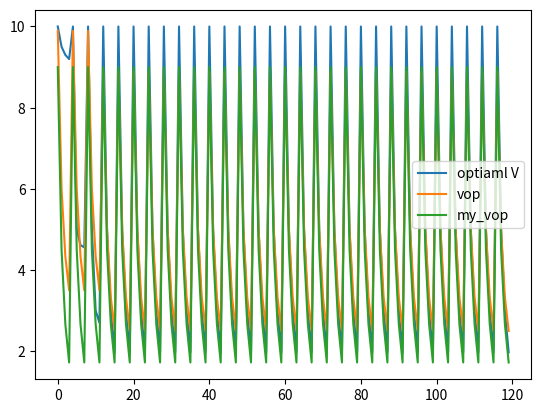

This figure's Python source:
import numpy as np
import matplotlib.pyplot as plt


def is_terminal(distance):
    if distance == 0:
        return True


class Environment:

    """ The mdp is for the skill acquisition mdp and with objective level environment of space ship travel.
    The space ship game environment has to be episodic, or else, it makes no sense, because one can't travel away
    from the destination"""

    def __init__(self):
        self.nS1 = 3
        self.nS2 = 4
        self.goal = 10
        self.gamma = 0.1
        self.actions = [1, 2]
        self.total_distance = 10
        self.states = [(d, k1, k2)
                       for d in range(1, self.total_distance + 1)
                       for k1 in range(1, self.nS1 + 1)
                       for k2 in range(1, self.nS2 + 1)]

    def reset_distance(self):
        return np.random.randint(4, self.total_distance + 1)

    # Return the next states given current state
    def step(self, cur_state, action):

        d, k1, k2 = cur_state
        # if reaching the goal, d will be randomly set between [3, total_distance]

        next_states = {}  # key: next_state, values: transition_prob, reward

        # try skill 1
        if action == self.actions[0]:
            # if skill 1 is not acquired
            if k1 > 1:
                # if getting error trying skill 1, the position in the objective mdp does not change
                # and reward = -1
                reward = -1

                next_states[(d, k1 - 1, k2)] = (1 - (1/k1), reward)

                # if getting the skill 1, the player move one step further in obj-mdp, and get reward -1 if
                # he's not reached the goal
                d -= 1
                if d == 0:
                    reward = self.goal - 1
                    # reset the game environment
                    d = self.reset_distance()
                next_states[(d, 1, k2)] = (1/k1, reward)

            # if skill 1 is acquired
            else:
                assert k1 == 1

                d -= 1
                if d == 0:
                    reward = self.goal - 1
                    # reset the game environment
                    d = self.reset_distance()

                else:
                    reward = -1
                next_states[(d, 1, k2)] = (1, reward)

        elif action == self.actions[1]:
            # if skill 2 is not acquired
            if k2 > 1:
                # if getting error when trying skill 2, the player would get reward -1
                reward = -1
                next_states[(d, k1, k2 - 1)] = (1 - (1/k2), reward)

                # if getting the right key of skill 2, the player would get reward goal - 1
                # and reaching the destination.
                # d = 0
                reward = self.goal - 1
                # d will be reset to a random number between 3 and total_distance, game reset
                d = self.reset_distance()
                next_states[(d, k1, 1)] = (1/k2, reward)

            # if skill 2 is already acquired
            else:
                reward = self.goal - 1
                # d = 0
                # d will be reset to a random number between 3 and total_distance, game reset
                d = self.reset_distance()
                next_states[(d, k1, 1)] = (1, reward)

        return next_states


# return the converged value function of given policy
def policy_evaluation(policy, env):

    gamma = env.gamma
    states = env.states
    actions = env.actions
    V = {state: 0 for state in states}

    iteration = 0

    while True:

        delta = 0

        for state in states:
            d, k1, k2 = state

            v = 0

            for action, action_prob in enumerate(policy[(d, k1, k2)]):

                next_states = env.step((d, k1, k2), actions[action])

                for next_state, (state_prob, reward) in next_states.items():
                    # print(f"next state: {next_state}")
                    v += action_prob * state_prob * (reward + gamma * V[next_state])

            delta = max(delta, np.abs(V[state] - v))
            V[state] = v

        iteration += 1

        if delta < 1e-4:
            break
    return V


def one_step_lookahead(state, V, env):
    # print(f"state: {state}")
    gamma = env.gamma
    actions = env.actions
    A = np.zeros(len(actions))

    for action in range(len(A)):
        next_states = env.step(state, actions[action])
        for next_state, (state_prob, reward) in next_states.items():
            A[action] += state_prob * (reward + gamma * V[next_state])

    return A


def policy_iteration(env):

    actions = env.actions
    states = env.states

    policy = {state: np.ones(len(actions))/len(actions) for state in states}

    while True:

        V = policy_evaluation(policy, env)

        policy_stable = True
        policy_change = 0

        for state in states:
            d, k1, k2 = state

            chosen_a = np.argmax(policy[(d, k1, k2)])
            action_values = one_step_lookahead((d, k1, k2), V, env)
            # print("action_values: {}".format(action_values))
            best_action = np.argmax(action_values)
            if best_action != chosen_a:
                policy_change += 1
                policy_stable = False
            policy[state] = np.eye(len(actions))[best_action]
        print("policy change in {} states".format(policy_change))

        if policy_stable:
            return policy, V


def analytical_state_value(env):
    total_distance = env.total_distance
    nS1 = env.nS1
    nS2 = env.nS2
    states = [(d, k1, k2) for d in range(1, total_distance + 1) for k1 in range(1, nS1 + 1) for k2 in range(1, nS2 + 1)]
    V = {}
    gamma = env.gamma
    g = env.goal
    # states = [(d, k2) for d in range(1, total_distance + 1) for k2 in range(1, nS2 + 1)]
    for state in states:
        d, k1, k2 = state
        if d == 0:
            continue
        V[state] = max(((g / (1 - gamma)) - (k2 + 2) * (g - 1) / 2),
                       (g * np.floor(1 / ((1 - gamma) * d)) - (1 / (1 - gamma))))

    return V


def VoP(analyt_opt_v, env):
    VoP = {}
    # states = env.states
    gamma = env.gamma
    g = env.goal
    distance = env.total_distance
    nS2 = env.nS2
    nS1 = env.nS1
    states = [(d, k1, k2) for d in range(1, distance + 1) for k1 in range(1, nS1 + 1) for k2 in range(1, nS2 + 1)]

    for state in states:
        d, k1, k2 = state
        if k2 > 1:
            v = 1/k2 * (g - 1 + gamma * analyt_opt_v[d, k1, 1]) + (1 - 1/k2) * (-1 + gamma * analyt_opt_v[d, k1, (k2 - 1)])
            VoP[state] = v - (g * np.floor(1 / ((1 - gamma) * distance)) - (1 / (1 - gamma)))
            # VoP[state] = v
        else:
            assert k2 == 1
            v = 1/k2 * (g - 1 + gamma * analyt_opt_v[d, k1, 1])
            VoP[state] = v
    return VoP


def my_formular_vop(env):
    nS2 = env.nS2
    # k2 = [i for i in range(nS2 + 1)]
    gamma = env.gamma
    g = env.goal
    states = env.states

    my_vop = {}
    for state in states:
        d, k1, k2 = state
        v = 0

        if k2 > 1:
            for i in range(1, k2):
                m = 1
                for j in range(i):
                    m *= (1 - (1/(k2 - j)))
                v += np.power(gamma, i)*\
                    ((-k2 + i + 1 + k2*gamma - i*gamma - gamma + g - 1)/((k2 - i)*(1 - gamma)))* m
            my_vop[(d, k1, k2)] = v + (g - 1)/(k2*(1 - gamma)) - 1
        else:
            assert k2 == 1
            my_vop[(d, k1, k2)] = (g - 1)/(k2*(1 - gamma)) - 1

    return my_vop



def main():
    env = Environment()
    actions = env.actions
    states = env.states
    gamma = env.gamma
    distance = env.total_distance
    nS2 = env.nS2

    optimal_policy = {}
    optimal_V = {}
    policy, V = policy_iteration(env)
    for (d, k1, k2), values in policy.items():
        optimal_policy[(d, k1, k2)] = values
        optimal_V[(d, k1, k2)] = V[(d, k1, k2)]

    analytical_optimal_V = analytical_state_value(env)
    Vop = VoP(analytical_optimal_V, env)
    my_vop = my_formular_vop(env)

    # difference = {}
    # for state in states:
    #     d, k1, k2 = state
    #     if d == 0:
    #         continue
    #     difference[state] = optimal_V[state] - analytical_optimal_V[state]
    # print(f"difference between analysis and dynamic programming V: {difference}")

    # states = [(d, k2) for d in range(1, distance + 1) for k2 in range(1, nS2 + 1)]

    for state in states:

        d, k1, k2 = state
        # print(f"k2:{k2}")

        print(f"my vop: {k2}:{my_vop[state]}")
        print(f"VoP: {state}:{Vop[state]}")
        # print(f"analytical optiaml value at {state}: {analytical_optimal_V[state]}")

        print(f"V: {state}: {optimal_V[state]}")

    fig, axs = plt.subplots()

    y1 = []
    y2 = []
    y3 = []
    for state in states:
        d, k1, k2 = state

        y1.append(optimal_V[state])
        y2.append(Vop[state])
        y3.append(my_vop[state])
    x = [i for i in range(len(y1))]
    axs.plot(x, y1, label="optiaml V")
    axs.plot(x, y2, label="vop")
    axs.plot(x, y3, label="my_vop")
    plt.legend()
    plt.show()


if __name__ == '__main__':
    main()
